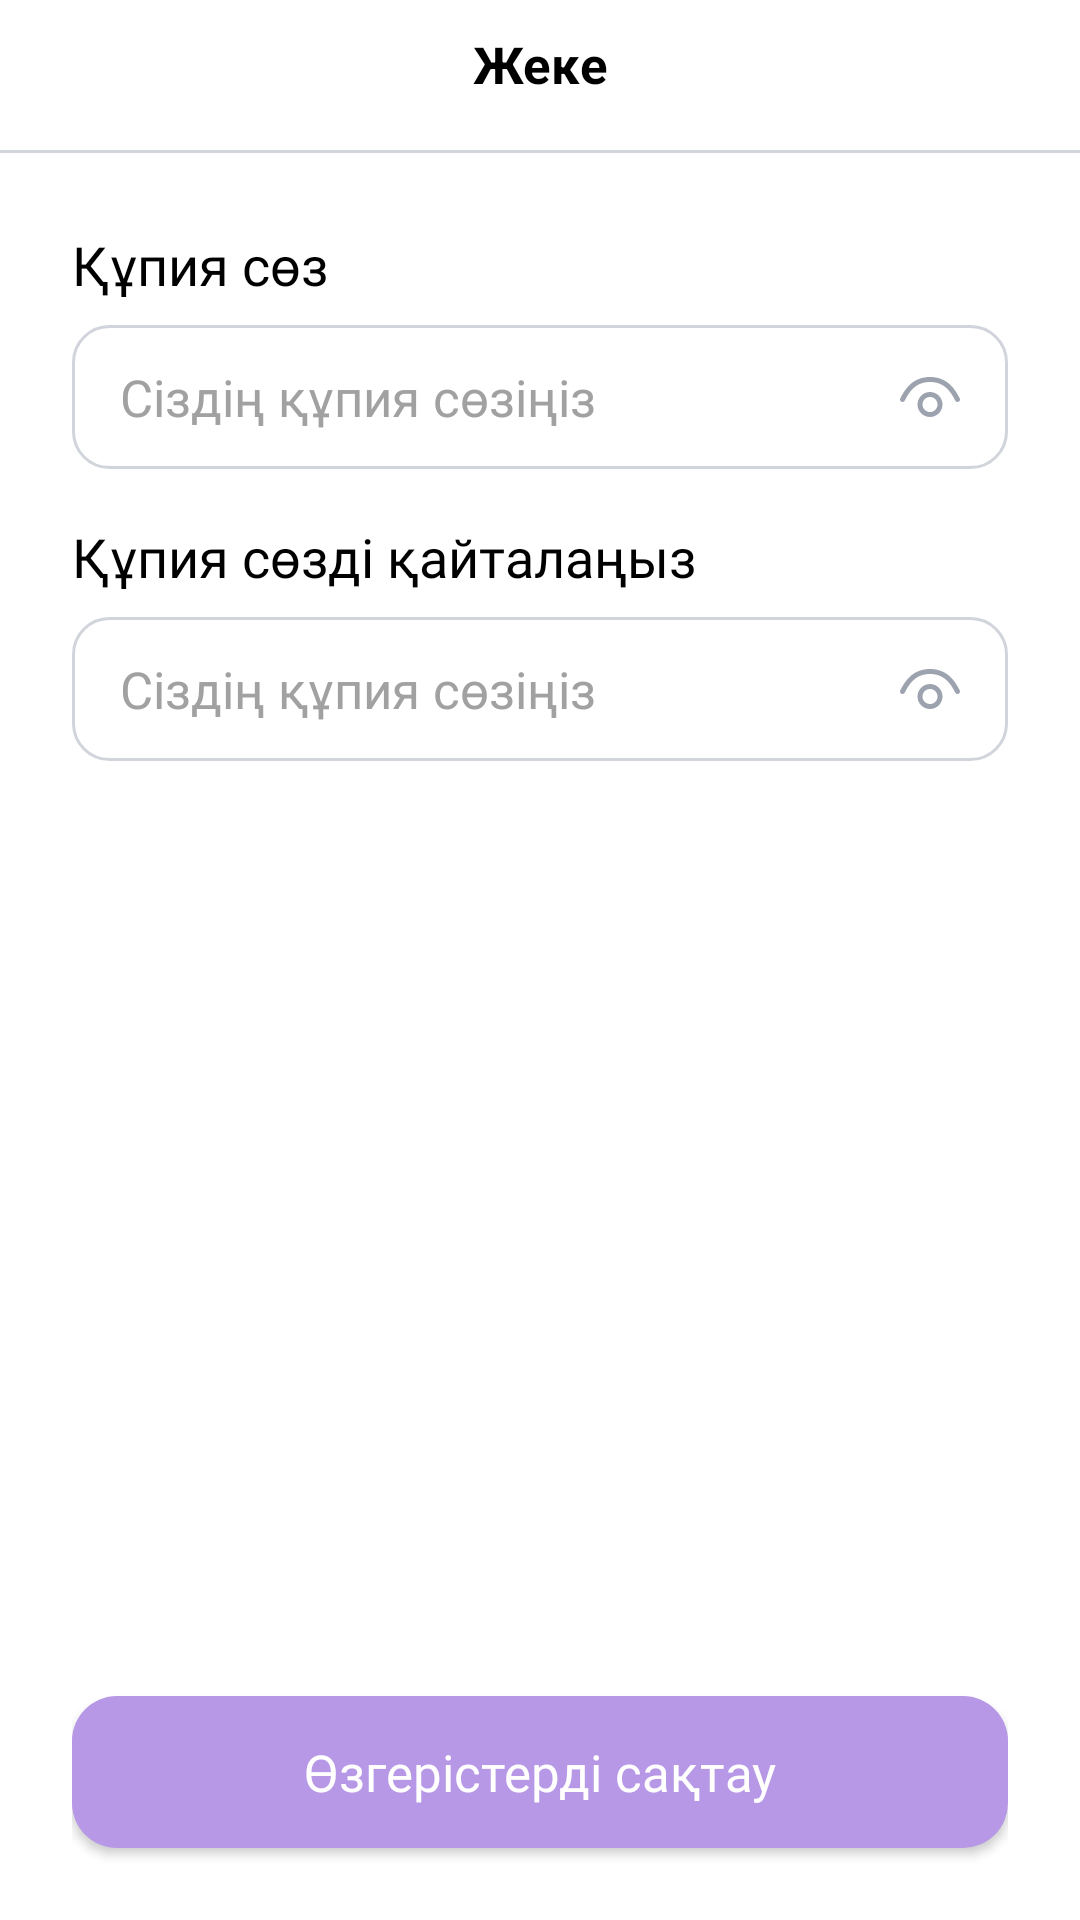

Produce the Android XML layout that renders to this screen, including the resource entries it uses.
<!-- AndroidManifest.xml: application theme Theme.Ozinshe -->
<!-- res/layout/fragment_change_password.xml -->
<?xml version="1.0" encoding="utf-8"?>
<androidx.constraintlayout.widget.ConstraintLayout xmlns:android="http://schemas.android.com/apk/res/android"
    xmlns:tools="http://schemas.android.com/tools"
    android:layout_width="match_parent"
    android:layout_height="match_parent"
    tools:context=".presentation.profile.changePassword.ChangePasswordFragment"
    xmlns:app="http://schemas.android.com/apk/res-auto">

    <androidx.constraintlayout.widget.ConstraintLayout
        android:id="@+id/tool"
        android:layout_width="match_parent"
        android:layout_height="wrap_content"
        app:layout_constraintEnd_toEndOf="parent"
        app:layout_constraintStart_toStartOf="parent"
        app:layout_constraintTop_toTopOf="parent">

        <include
            android:id="@+id/toolbar_log"
            layout="@layout/toolbar_edit_profile"
            app:layout_constraintEnd_toEndOf="parent"
            app:layout_constraintHorizontal_bias="0.0"
            app:layout_constraintStart_toStartOf="parent"
            app:layout_constraintTop_toTopOf="parent" />

    </androidx.constraintlayout.widget.ConstraintLayout>

    <ImageView
        android:id="@+id/divider"
        android:layout_width="match_parent"
        android:layout_height="wrap_content"
        app:layout_constraintStart_toStartOf="parent"
        app:layout_constraintEnd_toEndOf="parent"
        app:layout_constraintTop_toBottomOf="@id/tool"
        android:layout_marginTop="8dp"
        android:src="@drawable/divider_grey_1dp" />

    <androidx.constraintlayout.widget.ConstraintLayout
        android:layout_width="match_parent"
        android:layout_height="match_parent"
        app:layout_constraintStart_toStartOf="parent"
        app:layout_constraintEnd_toEndOf="parent"
        app:layout_constraintTop_toBottomOf="@id/divider"
        app:layout_constraintBottom_toBottomOf="parent"
        android:layout_marginTop="60dp"
        android:layout_marginStart="24dp"
        android:layout_marginEnd="24dp">

        <TextView
            android:id="@+id/password_title"
            android:layout_width="match_parent"
            android:layout_height="wrap_content"
            android:layout_marginTop="16dp"
            android:text="Құпия сөз"
            android:textColor="@color/black"
            android:fontFamily="@font/sf_pro_display_bold"
            app:layout_constraintEnd_toEndOf="parent"
            app:layout_constraintStart_toStartOf="parent"
            app:layout_constraintTop_toTopOf="parent"
            android:textSize="18sp"/>

        <EditText
            android:id="@+id/passwordEditText"
            android:layout_width="match_parent"
            android:layout_height="48dp"
            android:drawableStart="@drawable/ic_password"
            android:layout_marginTop="8dp"
            android:paddingStart="16dp"
            android:drawablePadding="12dp"
            android:fontFamily="@font/sf_pro_display_regular"
            android:hint="Сіздің құпия сөзіңіз"
            android:inputType="textPassword|textNoSuggestions"
            android:lineHeight="22sp"
            android:textColor="@color/black"
            android:textColorHint="#A1A1A1"
            android:textCursorDrawable="@drawable/cursor_color"
            android:textSize="17sp"
            app:layout_constraintEnd_toEndOf="@+id/password_title"
            app:layout_constraintStart_toStartOf="@+id/password_title"
            app:layout_constraintTop_toBottomOf="@+id/password_title"
            android:background="@drawable/edit_text_border" />

        <View
            android:id="@+id/lgBoxStrokePassword"
            android:layout_width="match_parent"
            android:layout_height="1dp"
            android:background="@drawable/divider_1dp"
            app:layout_constraintEnd_toEndOf="@id/passwordEditText"
            app:layout_constraintStart_toStartOf="@id/passwordEditText"
            app:layout_constraintTop_toBottomOf="@id/passwordEditText" />

        <TextView
            android:id="@+id/password_title_2"
            android:layout_width="match_parent"
            android:layout_height="wrap_content"
            android:layout_marginTop="16dp"
            android:text="Құпия сөзді қайталаңыз"
            android:textColor="@color/black"
            android:fontFamily="@font/sf_pro_display_bold"
            app:layout_constraintEnd_toEndOf="@+id/lgBoxStrokePassword"
            app:layout_constraintStart_toStartOf="@+id/lgBoxStrokePassword"
            app:layout_constraintTop_toBottomOf="@+id/lgBoxStrokePassword"
            android:textSize="18sp"/>

        <EditText
            android:id="@+id/repeatPasswordEditText"
            android:layout_width="match_parent"
            android:layout_height="48dp"
            android:drawableStart="@drawable/ic_password"
            android:layout_marginTop="8dp"
            android:paddingStart="16dp"
            android:drawablePadding="12dp"
            android:fontFamily="@font/sf_pro_display_regular"
            android:hint="Сіздің құпия сөзіңіз"
            android:inputType="textPassword|textNoSuggestions"
            android:lineHeight="22sp"
            android:textColor="@color/black"
            android:textColorHint="#A1A1A1"
            android:textCursorDrawable="@drawable/cursor_color"
            android:textSize="17sp"
            app:layout_constraintEnd_toEndOf="@+id/password_title_2"
            app:layout_constraintStart_toStartOf="@+id/password_title_2"
            app:layout_constraintTop_toBottomOf="@+id/password_title_2"
            android:background="@drawable/edit_text_border" />

        <ImageButton
            android:id="@+id/btnShowPasswordAgain"
            android:layout_width="wrap_content"
            android:layout_height="wrap_content"
            android:background="@color/fui_transparent"
            android:src="@drawable/ic_eye_pass_registration"
            android:paddingEnd="16dp"
            app:layout_constraintBottom_toBottomOf="@id/passwordEditText"
            app:layout_constraintEnd_toEndOf="@id/passwordEditText"
            app:layout_constraintTop_toTopOf="@id/passwordEditText" />

        <ImageButton
            android:id="@+id/btnShowRepeatPasswordAgain"
            android:layout_width="wrap_content"
            android:layout_height="wrap_content"
            android:background="@color/fui_transparent"
            android:src="@drawable/ic_eye_pass_registration"
            android:paddingEnd="16dp"
            app:layout_constraintBottom_toBottomOf="@id/repeatPasswordEditText"
            app:layout_constraintEnd_toEndOf="@id/repeatPasswordEditText"
            app:layout_constraintTop_toTopOf="@id/repeatPasswordEditText" />

        <androidx.appcompat.widget.AppCompatButton
            android:id="@+id/btn_save_password"
            android:layout_width="match_parent"
            android:layout_height="wrap_content"
            app:layout_constraintStart_toStartOf="parent"
            app:layout_constraintEnd_toEndOf="parent"
            app:layout_constraintBottom_toBottomOf="parent"
            android:background="@drawable/btn_save_changes_default"
            android:fontFamily="@font/sf_pro_text_semi_bold"
            android:paddingTop="14dp"
            android:paddingBottom="14dp"
            android:text="Өзгерістерді сақтау"
            android:textAllCaps="false"
            android:textSize="17sp"
            android:textColor="@color/white"
            android:layout_marginBottom="24dp"/>
    </androidx.constraintlayout.widget.ConstraintLayout>
</androidx.constraintlayout.widget.ConstraintLayout>
<!-- res/layout/toolbar_edit_profile.xml (included above) -->
<?xml version="1.0" encoding="utf-8"?>
<androidx.constraintlayout.widget.ConstraintLayout xmlns:android="http://schemas.android.com/apk/res/android"
    xmlns:app="http://schemas.android.com/apk/res-auto"
    android:layout_width="match_parent"
    android:layout_height="wrap_content"
    android:background="@color/fui_transparent">

    <androidx.constraintlayout.widget.ConstraintLayout
        android:id="@+id/linerLayoutToolbar"
        android:layout_width="match_parent"
        android:layout_height="0dp"
        app:layout_constraintStart_toStartOf="parent"
        app:layout_constraintEnd_toEndOf="parent"
        app:layout_constraintTop_toTopOf="parent">

        <androidx.constraintlayout.widget.ConstraintLayout
            android:id="@+id/toolbar"
            android:layout_width="match_parent"
            android:layout_height="wrap_content"
            app:layout_constraintEnd_toEndOf="parent"
            app:layout_constraintStart_toStartOf="parent"
            app:layout_constraintTop_toTopOf="parent">

            <androidx.constraintlayout.widget.ConstraintLayout
                android:layout_width="125dp"
                android:layout_height="42dp"
                app:layout_constraintStart_toStartOf="parent"
                app:layout_constraintTop_toTopOf="parent">

                <ImageButton
                    android:id="@+id/backBtn"
                    android:layout_width="40dp"
                    android:layout_height="40dp"
                    android:layout_marginStart="24dp"
                    android:background="@color/fui_transparent"
                    android:src="@drawable/ic_back"
                    app:layout_constraintBottom_toBottomOf="parent"
                    app:layout_constraintStart_toStartOf="parent"
                    app:layout_constraintTop_toTopOf="parent" />

            </androidx.constraintlayout.widget.ConstraintLayout>

            <androidx.constraintlayout.widget.ConstraintLayout
                android:layout_width="125dp"
                android:layout_height="22dp"
                android:layout_marginStart="125dp"
                android:layout_marginTop="10dp"
                app:layout_constraintEnd_toStartOf="@+id/constraintLayout"
                app:layout_constraintStart_toStartOf="parent"
                app:layout_constraintTop_toTopOf="parent">

                <TextView
                    android:id="@+id/titleToolbar"
                    android:layout_width="wrap_content"
                    android:layout_height="22dp"
                    android:gravity="center_horizontal"
                    android:text="Жеке деректер"
                    android:textColor="@color/black"
                    android:textSize="17sp"
                    android:textStyle="bold"
                    app:layout_constraintBottom_toBottomOf="parent"
                    app:layout_constraintEnd_toEndOf="parent"
                    app:layout_constraintStart_toStartOf="parent"
                    app:layout_constraintTop_toTopOf="parent" />

            </androidx.constraintlayout.widget.ConstraintLayout>

            <androidx.constraintlayout.widget.ConstraintLayout
                android:id="@+id/constraintLayout"
                android:layout_width="125dp"
                android:layout_height="42dp"
                app:layout_constraintEnd_toEndOf="parent"
                app:layout_constraintTop_toTopOf="parent">

                <ImageButton
                    android:id="@+id/btn"
                    android:layout_width="40dp"
                    android:layout_height="40dp"
                    android:layout_marginEnd="8dp"
                    android:background="@color/fui_transparent"
                    app:layout_constraintBottom_toBottomOf="parent"
                    app:layout_constraintEnd_toEndOf="parent"
                    app:layout_constraintTop_toTopOf="parent"/>

            </androidx.constraintlayout.widget.ConstraintLayout>

        </androidx.constraintlayout.widget.ConstraintLayout>

    </androidx.constraintlayout.widget.ConstraintLayout>

</androidx.constraintlayout.widget.ConstraintLayout>
<!-- resources referenced by this layout -->
<resources>
  <color name="black">#FF000000</color>
  <color name="fui_transparent">#00000000</color>
  <color name="white">#FFFFFFFF</color>
  <!-- drawable btn_save_changes_default (drawable) -->
  <?xml version="1.0" encoding="utf-8"?>
  <shape xmlns:android="http://schemas.android.com/apk/res/android">
      <solid android:color="#B798E6" />
      <corners android:radius="15dp" />
  </shape>
  <!-- drawable cursor_color (drawable) -->
  <?xml version="1.0" encoding="utf-8"?>
  <shape xmlns:android="http://schemas.android.com/apk/res/android">
      <size android:width="2dp" /> 
      <solid android:color="@color/violet_400" /> 
  </shape>
  <!-- drawable divider_1dp (drawable) -->
  <?xml version="1.0" encoding="utf-8"?>
  <shape xmlns:android="http://schemas.android.com/apk/res/android">
      <solid android:color="@color/fui_transparent" />
      <size android:height="1dp"/>
  </shape>
  <!-- drawable divider_grey_1dp (drawable) -->
  <?xml version="1.0" encoding="utf-8"?>
  <shape xmlns:android="http://schemas.android.com/apk/res/android">
      <solid android:color="@color/grey_300" />
      <size android:height="1dp"/>
  </shape>
  <style name="Theme.Ozinshe" parent="Base.Theme.Ozinshe" />
  <color name="violet_400">#9753F0</color>
  <color name="grey_300">#D1D5DB</color>
  <color name="grey_400">#9CA3AF</color>
  <style name="MyCustomTextInputStyle" parent="Widget.Design.TextInputLayout">
          <item name="android:textColorHint">@color/grey_400</item>
      </style>
  <style name="MyCustomEditTextStyle" parent="Widget.AppCompat.EditText">
          <item name="android:textColor">@color/grey_900</item>
          <item name="fontFamily">@font/sf_semibold</item>
          <item name="android:textSize">17sp</item>
      </style>
  <style name="SwitchCustom" parent="Widget.Material3.CompoundButton.MaterialSwitch">
          <item name="android:thumb">@drawable/thumb_notif</item>
          <item name="android:track">@drawable/track_notif</item>
      </style>
  <color name="grey_900">#111827</color>
  <!-- drawable thumb_notif (drawable) -->
  <?xml version="1.0" encoding="utf-8"?>
  <selector xmlns:android="http://schemas.android.com/apk/res/android">
      <item android:state_checked="true">
          <shape android:shape="oval">
              <solid android:color="@color/white"/>
              <stroke android:width="5dp" android:color="@color/switch_on"/>
              <size android:width="30dp" android:height="30dp"/>
          </shape>
      </item>
  
      <item android:state_checked="false">
          <shape android:shape="oval">
              <solid android:color="@color/white"/>
              <stroke android:width="5dp" android:color="@color/switch_off"/>
              <size android:width="30dp" android:height="30dp"/>
          </shape>
      </item>
  </selector>
  <!-- drawable track_notif (drawable) -->
  <?xml version="1.0" encoding="utf-8"?>
  <selector xmlns:android="http://schemas.android.com/apk/res/android">
      <item android:state_checked="true">
          <shape android:shape="rectangle">
              <solid android:color="@color/switch_on"/>
              <corners android:radius="100dp"/>
          </shape>
      </item>
  
      <item android:state_checked="false">
          <shape android:shape="rectangle">
              <solid android:color="@color/switch_off"/>
              <corners android:radius="100dp"/>
          </shape>
      </item>
  </selector>
  <color name="switch_on">#B376F7</color>
  <color name="switch_off">#E5E7EB</color>
</resources>
